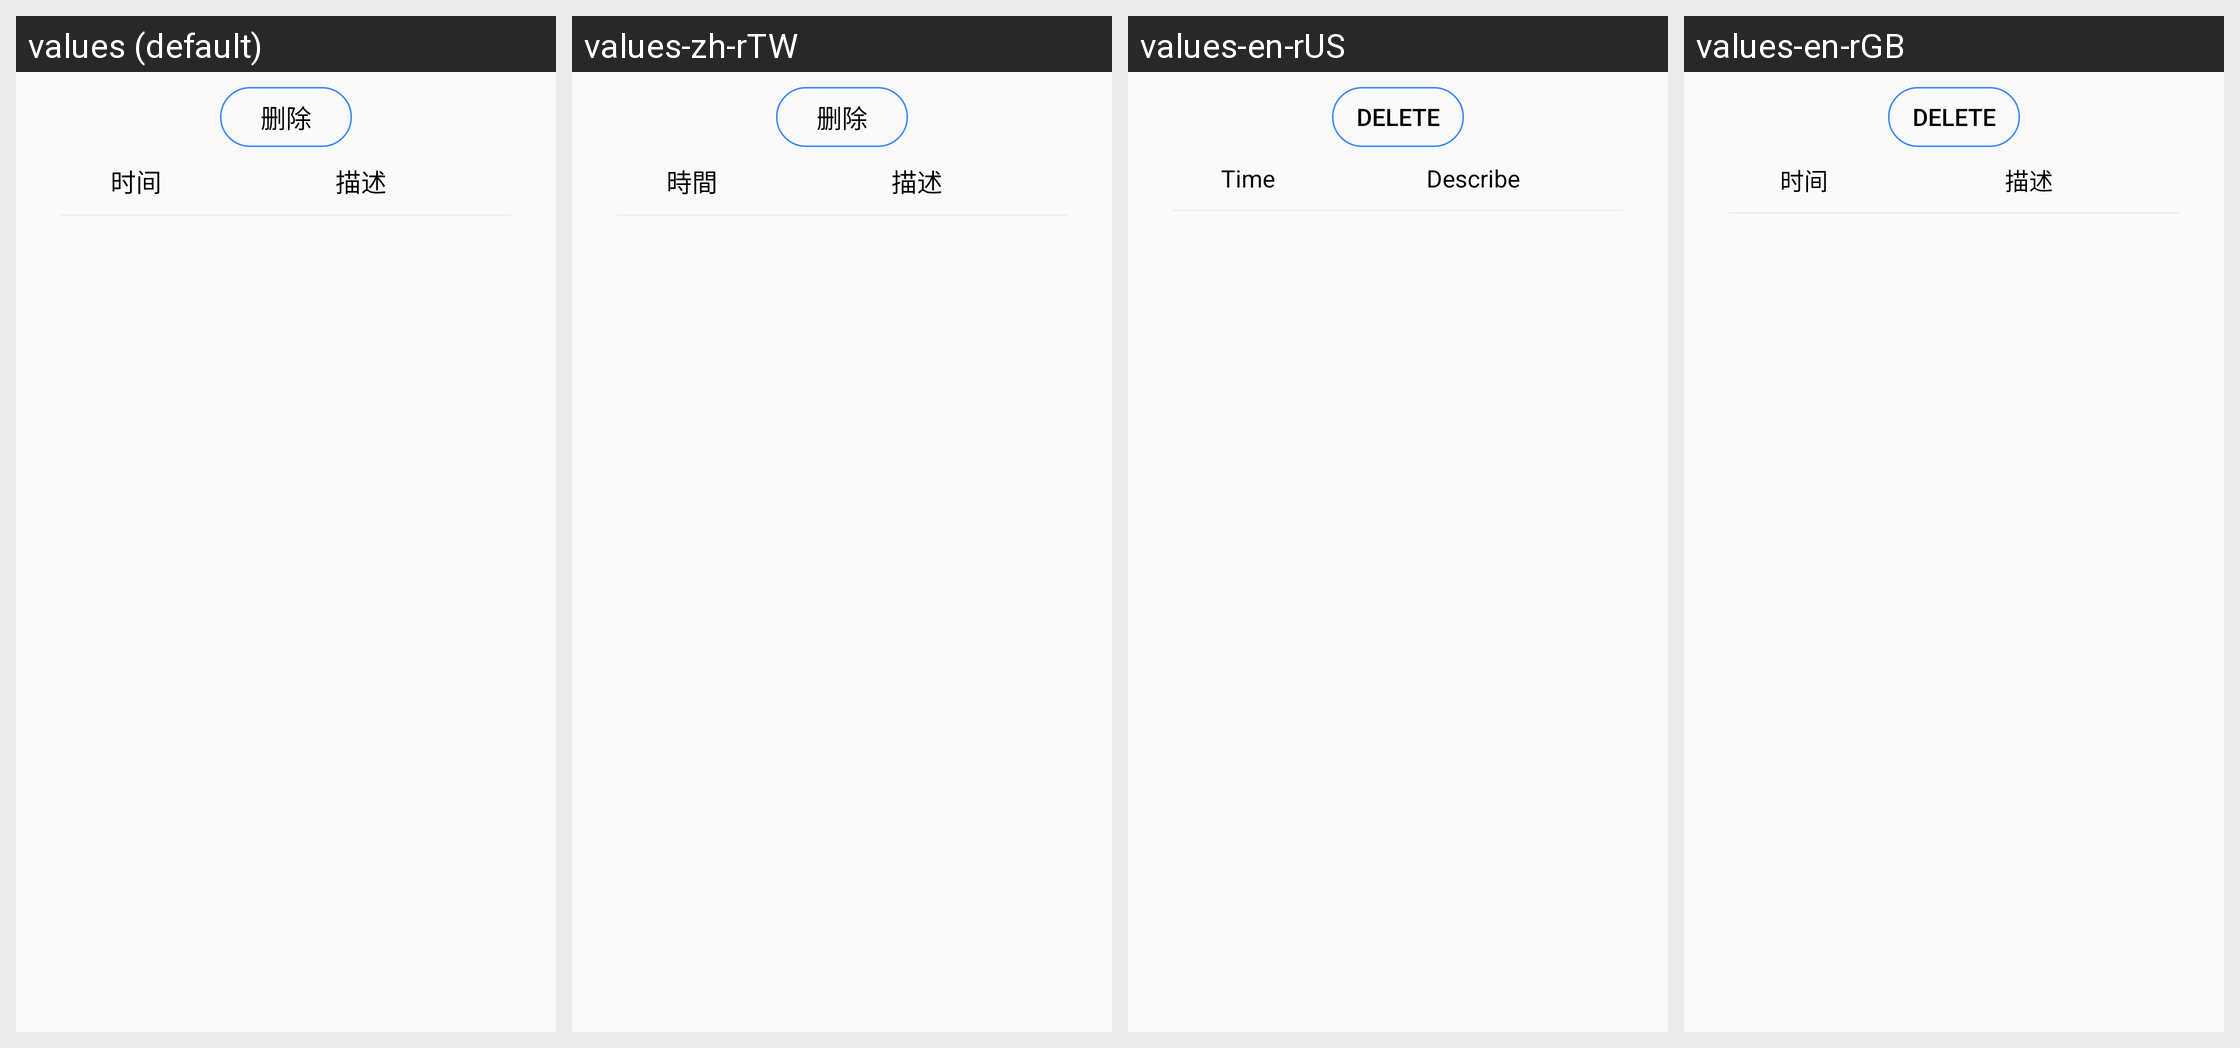

Locale-by-locale string values for the Android screen shown in this grid:
Android screen res/layout/fragment_record_info.xml rendered under 4 locales, left to right: values (default), values-zh-rTW, values-en-rUS, values-en-rGB. Device: Nexus 5 (rendered at 1080×1920; each locale shown at half size, 540×960, under a caption strip naming it); theme AppTheme.
Other locales in the repository, not shown: values-zh-rCN, values-zh-rHK.
Strings drawn on this screen, with the default value and each locale's value (text and hints the layout hard-codes, and strings that could not be matched under every locale, appear in the picture but are not listed):

btn_delete
  values: 删除
  values-zh-rTW: 删除  [not translated; the default value is used]
  values-en-rUS: Delete
  values-en-rGB: delete

tv_time
  values: 时间
  values-zh-rTW: 時間
  values-en-rUS: Time
  values-en-rGB: 时间  [not translated; the default value is used]

tv_describe
  values: 描述
  values-zh-rTW: 描述  [not translated; the default value is used]
  values-en-rUS: Describe
  values-en-rGB: 描述  [not translated; the default value is used]
